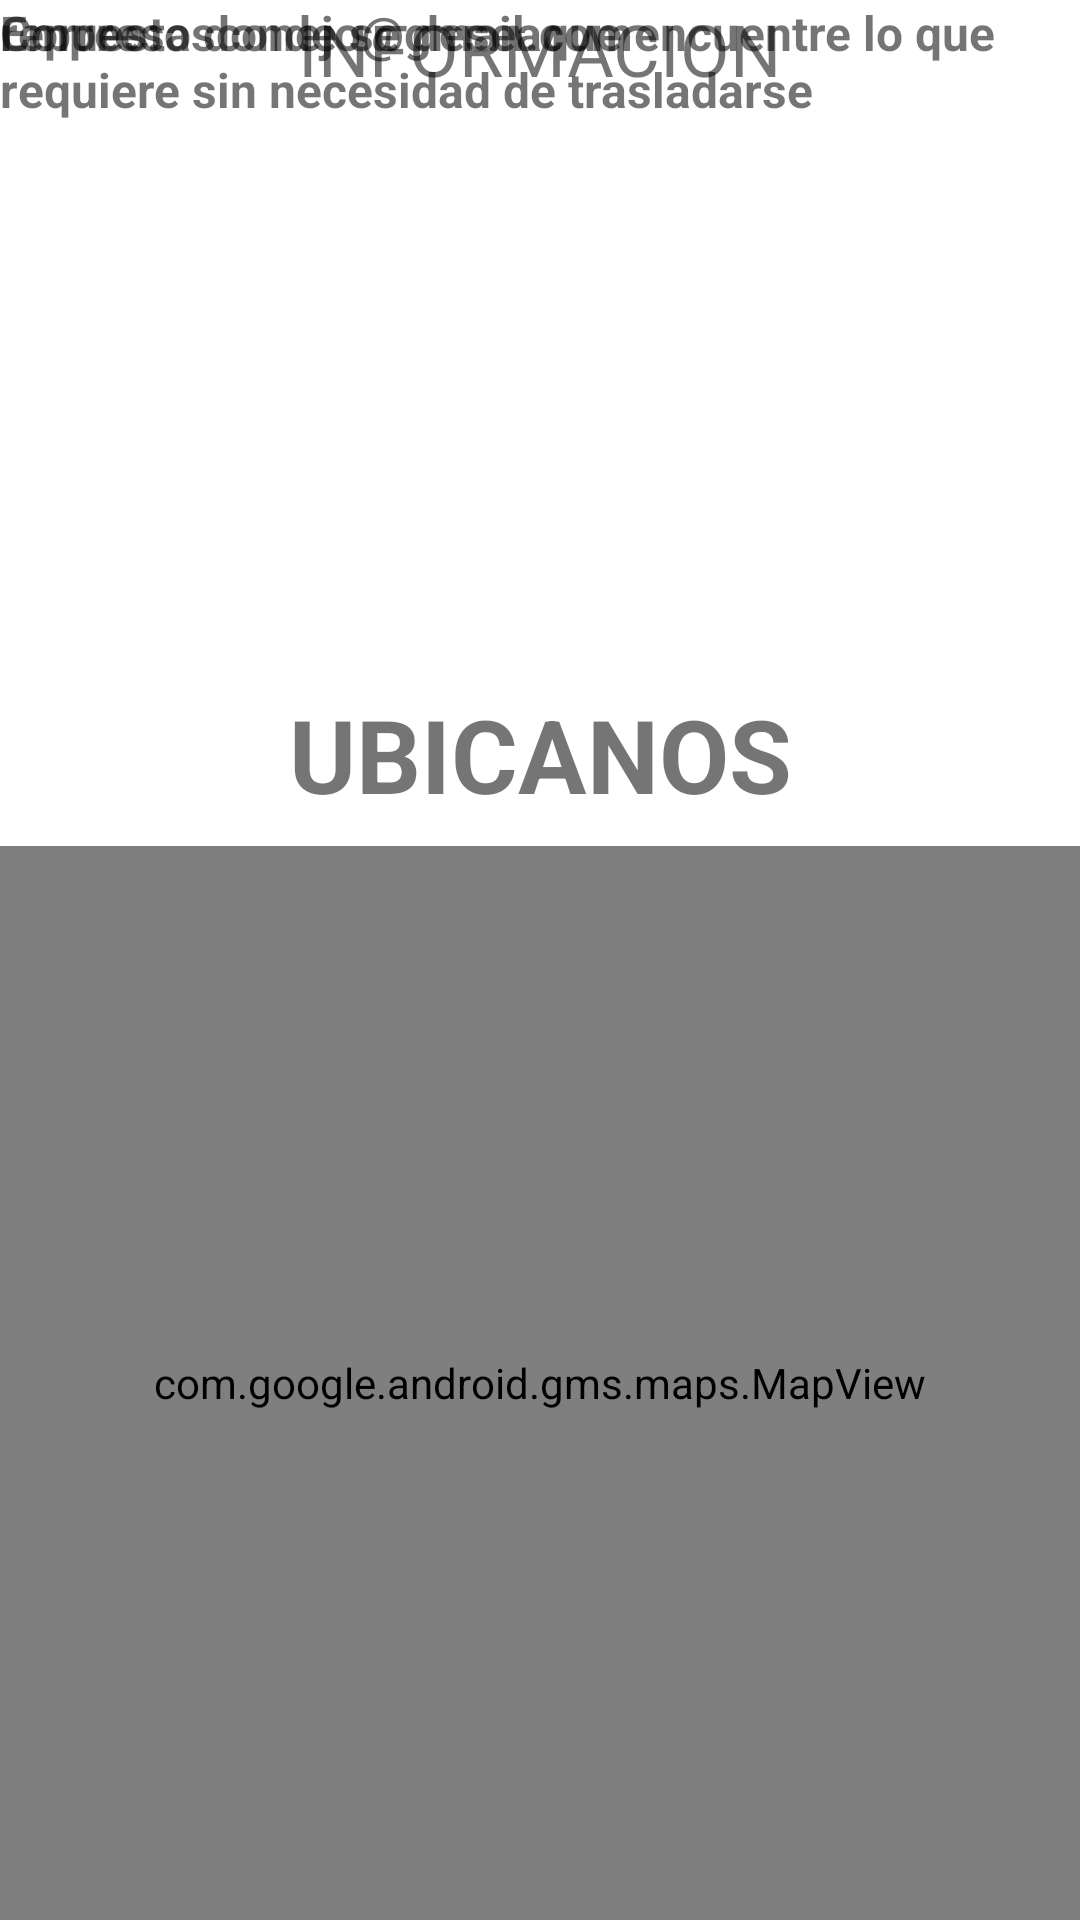

Reconstruct the res/layout file that produces this screen, plus the resources it refers to.
<!-- AndroidManifest.xml: application theme Theme.RepuestosConejo -->
<!-- res/layout/fragment_mapa.xml -->
<?xml version="1.0" encoding="utf-8"?>
<androidx.constraintlayout.widget.ConstraintLayout xmlns:android="http://schemas.android.com/apk/res/android"
    xmlns:app="http://schemas.android.com/apk/res-auto"
    xmlns:tools="http://schemas.android.com/tools"
    android:id="@+id/ConstraintLayout"
    android:layout_width="match_parent"
    android:layout_height="match_parent"
    android:name="com.google.android.gms.maps.SupportMapFragment"
    tools:context=".ui.Maps" >

    <com.google.android.gms.maps.MapView
        android:id="@+id/map"
        android:layout_width="404dp"
        android:layout_height="358dp"
        app:layout_constraintBottom_toBottomOf="parent"
        app:layout_constraintEnd_toEndOf="parent"
        app:layout_constraintHorizontal_bias="0.52"
        app:layout_constraintStart_toStartOf="parent" />

    <TextView
        android:id="@+id/textView6"
        android:layout_width="wrap_content"
        android:layout_height="wrap_content"
        android:layout_marginBottom="8dp"
        android:text="UBICANOS"
        android:textSize="34sp"
        android:textStyle="bold"
        app:layout_constraintBottom_toTopOf="@+id/map"
        app:layout_constraintEnd_toEndOf="parent"
        app:layout_constraintStart_toStartOf="parent" />

    <TextView
        android:id="@+id/textView7"
        android:layout_width="wrap_content"
        android:layout_height="wrap_content"
        android:text="INFORMACION"
        android:textSize="24sp"
        app:layout_constraintEnd_toEndOf="parent"
        app:layout_constraintStart_toStartOf="parent"
        app:layout_constraintTop_toTopOf="parent" />

    <TextView
        android:id="@+id/textView8"
        android:layout_width="wrap_content"
        android:layout_height="wrap_content"
        android:text="Empresa donde se deseaque encuentre lo que requiere sin necesidad de trasladarse"
        android:textSize="16sp"
        android:textStyle="bold"
        tools:layout_editor_absoluteX="4dp"
        tools:layout_editor_absoluteY="55dp"
        tools:ignore="MissingConstraints" />

    <TextView
        android:id="@+id/textView9"
        android:layout_width="wrap_content"
        android:layout_height="wrap_content"
        android:text="repuestosconejo@gmail.com"
        android:textSize="16sp"
        android:textStyle="bold"
        tools:layout_editor_absoluteX="57dp"
        tools:layout_editor_absoluteY="106dp"
        tools:ignore="MissingConstraints" />

    <TextView
        android:id="@+id/textView10"
        android:layout_width="wrap_content"
        android:layout_height="wrap_content"
        android:text="Correo:"
        android:textSize="16sp"
        android:textStyle="bold"
        tools:layout_editor_absoluteX="4dp"
        tools:layout_editor_absoluteY="106dp"
        tools:ignore="MissingConstraints" />
</androidx.constraintlayout.widget.ConstraintLayout>
<!-- resources referenced by this layout -->
<resources>
  <style name="Theme.RepuestosConejo" parent="Theme.MaterialComponents.DayNight.DarkActionBar">
          
          <item name="colorPrimary">@color/purple_500</item>
          <item name="colorPrimaryVariant">@color/purple_700</item>
          <item name="colorOnPrimary">@color/white</item>
          
          <item name="colorSecondary">@color/teal_200</item>
          <item name="colorSecondaryVariant">@color/teal_700</item>
          <item name="colorOnSecondary">@color/black</item>
          
          <item name="android:statusBarColor">?attr/colorPrimaryVariant</item>
          
      </style>
  <!-- not gathered from this repository: default colours our renderer supplied (Android Studio template values) -->
  <color name="purple_500">#FF6200EE</color>
  <color name="purple_700">#FF3700B3</color>
  <color name="teal_200">#FF03DAC5</color>
  <color name="teal_700">#FF018786</color>
  <color name="black">#FF000000</color>
  <color name="white">#FFFFFFFF</color>
</resources>
